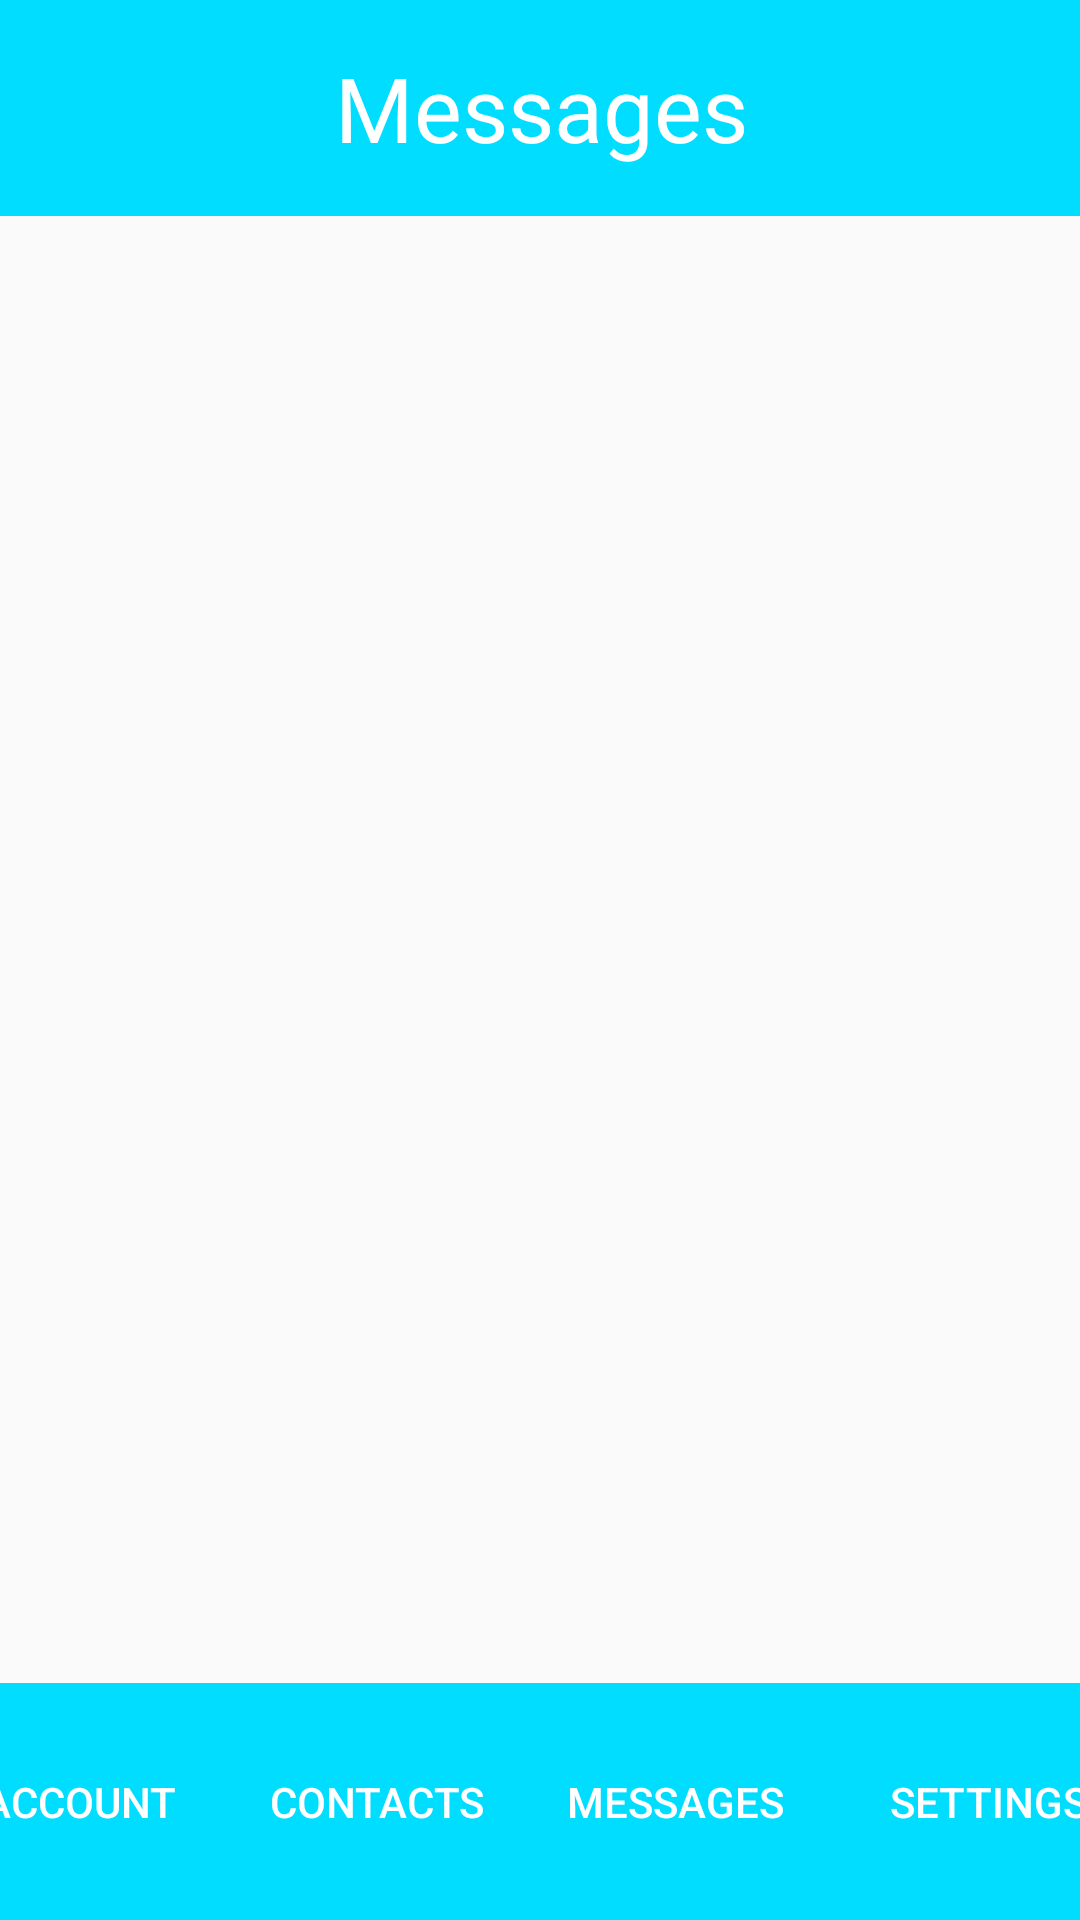

Reconstruct the res/layout file that produces this screen, plus the resources it refers to.
<!-- AndroidManifest.xml: application theme AppTheme -->
<!-- res/layout/activity_home_ui.xml -->
<?xml version="1.0" encoding="utf-8"?>
<androidx.constraintlayout.widget.ConstraintLayout xmlns:android="http://schemas.android.com/apk/res/android"
    xmlns:app="http://schemas.android.com/apk/res-auto"
    xmlns:tools="http://schemas.android.com/tools"
    android:layout_width="match_parent"
    android:layout_height="match_parent"
    tools:context=".HomePageUI">

    <LinearLayout
        android:id="@+id/linearLayout2"
        android:layout_width="407dp"
        android:layout_height="79dp"
        android:layout_marginTop="1dp"
        android:orientation="horizontal"
        app:layout_constraintBottom_toBottomOf="parent"
        app:layout_constraintEnd_toEndOf="parent"
        app:layout_constraintStart_toStartOf="parent">

        <Button
            android:id="@+id/accountButton"
            android:layout_width="wrap_content"
            android:layout_height="match_parent"
            android:layout_weight="1"
            android:background="@android:color/holo_blue_bright"
            android:text="Account"
            android:textColor="@android:color/white" />

        <Button
            android:id="@+id/contactsButton"
            android:layout_width="wrap_content"
            android:layout_height="match_parent"
            android:layout_weight="1"
            android:background="@android:color/holo_blue_bright"
            android:text="contacts"
            android:textColor="@android:color/white" />

        <Button
            android:id="@+id/messagesButton"
            android:layout_width="wrap_content"
            android:layout_height="79dp"
            android:layout_weight="1"
            android:background="@android:color/holo_blue_bright"
            android:text="messages"
            android:textColor="@android:color/white" />

        <Button
            android:id="@+id/settingsButton"
            android:layout_width="98dp"
            android:layout_height="79dp"
            android:layout_weight="1"
            android:background="@android:color/holo_blue_bright"
            android:text="settings"
            android:textColor="@android:color/white" />
    </LinearLayout>

    <LinearLayout
        android:id="@+id/linearLayout"
        android:layout_width="409dp"
        android:layout_height="72dp"
        android:orientation="horizontal"
        app:layout_constraintBottom_toTopOf="@+id/scrollView3"
        app:layout_constraintEnd_toEndOf="parent"
        app:layout_constraintHorizontal_bias="0.5"
        app:layout_constraintStart_toStartOf="parent"
        app:layout_constraintTop_toTopOf="parent">

        <TextView
            android:id="@+id/messagesPage"
            android:layout_width="match_parent"
            android:layout_height="match_parent"
            android:layout_weight="1"
            android:background="@android:color/holo_blue_bright"
            android:gravity="center"
            android:text="Messages"
            android:textColor="@android:color/white"
            android:textColorHighlight="@color/design_default_color_primary"
            android:textSize="30sp" />
    </LinearLayout>

</androidx.constraintlayout.widget.ConstraintLayout>
<!-- resources referenced by this layout -->
<resources>
  <style name="AppTheme" parent="Theme.AppCompat.Light.DarkActionBar">
          
          <item name="colorPrimary">@color/colorPrimary</item>
          <item name="colorPrimaryDark">@color/colorPrimaryDark</item>
          <item name="colorAccent">@color/colorAccent</item>
      </style>
  <color name="colorPrimary">#008577</color>
  <color name="colorPrimaryDark">#001EB3</color>
  <color name="colorAccent">#D81B60</color>
</resources>
